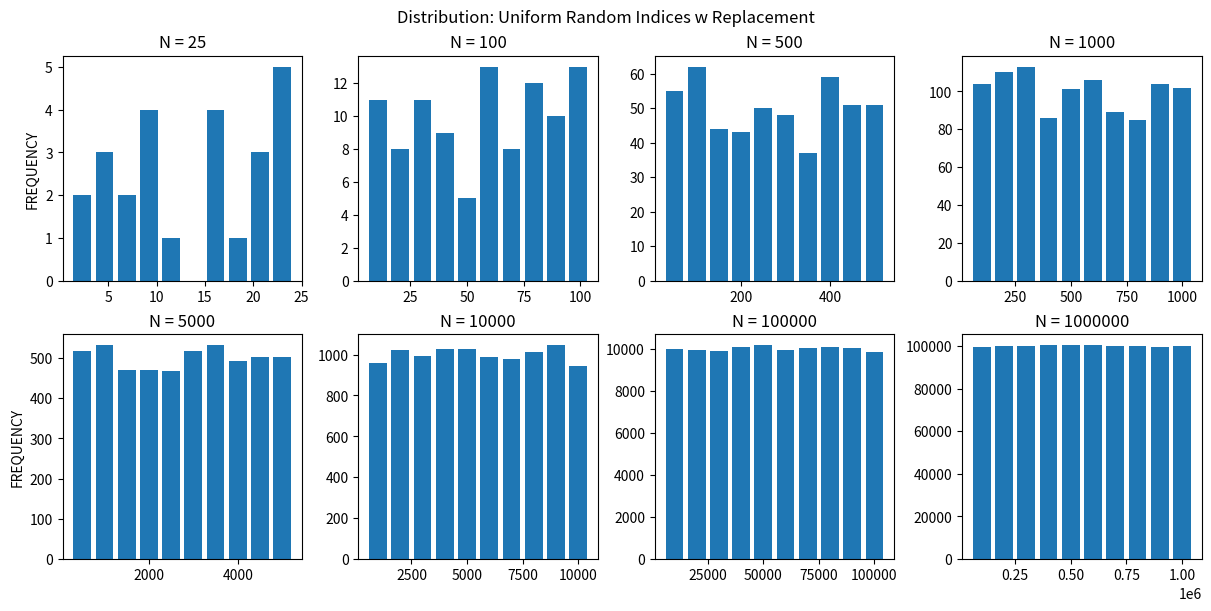

Generate this figure with matplotlib:
"""
NCL_resampling_1.py
===================

Contributed by:
[redacted]

Originally published:
[redacted]

This script illustrates the following concepts:
   -

See following URLs to see the reproduced NCL plots & script:
    - Original NCL script: https://ncl.ucar.edu/Applications/Scripts/resampling_1.ncl
    - Original NCL plots: http://ncl.ucar.edu/Applications/Images/resampling_1_1_lg.png, http://ncl.ucar.edu/Applications/Images/resampling_1_2_lg.png, and http://ncl.ucar.edu/Applications/Images/resampling_1_3_lg.png

"""

###############################################################################
# Import packages:

import matplotlib.pyplot as plt
import numpy as np

#%%
# These distributions of sampling indices illustrate properties of resampling with replacement from a uniform
# distribution using generate_sample_indices. Clearly, a reasonably large N is needed to 'reasonably' sample all
# combinations.
#
# NCL's `resampling_1.ncl` example is slightly confusing, at least partly because NCL has some idiosyncratic defaults.
#
# The NS array is not just the sample size, but it is also being used to specify the interval from which integers are
# being drawn. I think this is to be thought of as like drawing indices from a sample with NS entries. This can be a
# little confusing because in the loop, NCL is generating arrays of indices of size NS drawn from the range [0,NS].
#
# The NCL function generate_sample_indices uses random_uniform. In our implementation, we will use the modern Numpy
# infrastructure that uses integers to generate integer random numbers from a discrete uniform distribution. Another
# advantage her is that the Generator also has a choice method allowing us to replicate NCL's functionality with no
# effort.
#
# The NCL example produces 3 plots that are just realizations of the same process. While I guess that shows that you
# don't get the same answer every time, I don't think it is necessary. Our example will make one instance of the
# 8-panel plot.


def generate_sample_indices(N, method=True, rng=None, minval=None, maxval=None):
    """Return an array of length N of integer indices derived by sampling with
    or without replacement.

       [0,N) or [minval, maxval].

    N : number of indices to return
    method : determine whether to sample with replacement (True) or not (False).
    rng : random number generator
        If rng is provided, use the `choice` method on that random number generator.
        If rng is None, use Numpy's `defaut_rng` to instantiate a fresh random number generator.

    minval and maxval : used to specify the range of values (i.e. indices) to use.
        This is useful when the sample size is different from the total data size,
        for example, if you want to select 250 values from an array that is 10_000_000 elements.

    Example Application:
        If want to sample a distribution with sequences of a given length,
        specify maxval = len(data) - len(sequence)
    """

    if rng is None:
        rng = np.random.default_rng()  # Numpy's default Generator
    if minval is not None:
        mn = minval
    else:
        mn = 0
    if maxval is not None:
        mx = maxval
    else:
        mx = N
    if (minval is not None) or (maxval is not None):
        arr = np.arange(mn, mx)
    else:
        arr = N
    return rng.choice(arr, size=N, replace=method)


NS = np.array([25, 100, 500, 1000, 5000, 10000, 100000, 1000000])

# If you don't want to use the OS (directly) to get the date, you could use Python:
# Method 2 (datetime):
from datetime import datetime

curr_time = datetime.now()
rand1 = int(curr_time.strftime('%s'))
# Note: Method 1 and Method 2 produce the same result.

rand2 = int((54321 * rand1) % 2147483398)

# We can use a sequence (of any length) to seed.
# If no seed is given, "fresh, unpredictable entropy will be pulled from the OS" <-- Means we didn't need to worry about trying to make up a new seed.
rng = np.random.default_rng(seed=[rand1,
                                  rand2])  # rng = random number generator

# Python using Numpy and Matplotlib
fig, ax = plt.subplots(figsize=(12, 6),
                       ncols=4,
                       nrows=2,
                       sharey=False,
                       constrained_layout=True)

aa = ax.ravel()  # makes a view of ax that can be indexed with one number.
iw = dict(
)  # hold the results all together // This is optional, but could be useful if there are more steps than
# just making the histogram.
histograms = dict()
h_edges = dict()
for i, ns in enumerate(NS):
    iw[ns] = generate_sample_indices(ns, method=True, rng=rng)
    histograms[ns], h_edges[ns] = np.histogram(
        iw[ns])  # keep histogram counts and bin edges.
    aa[i].bar(h_edges[ns][0:-1] + np.diff(h_edges[ns]),
              histograms[ns],
              width=0.8 * np.diff(h_edges[ns])[1])
    aa[i].set_title(f"N = {ns}")

plt.setp(ax[:, 0], ylabel="FREQUENCY")  # put labels on left side axes.
plt.suptitle("Distribution: Uniform Random Indices w Replacement",)
plt.show()
